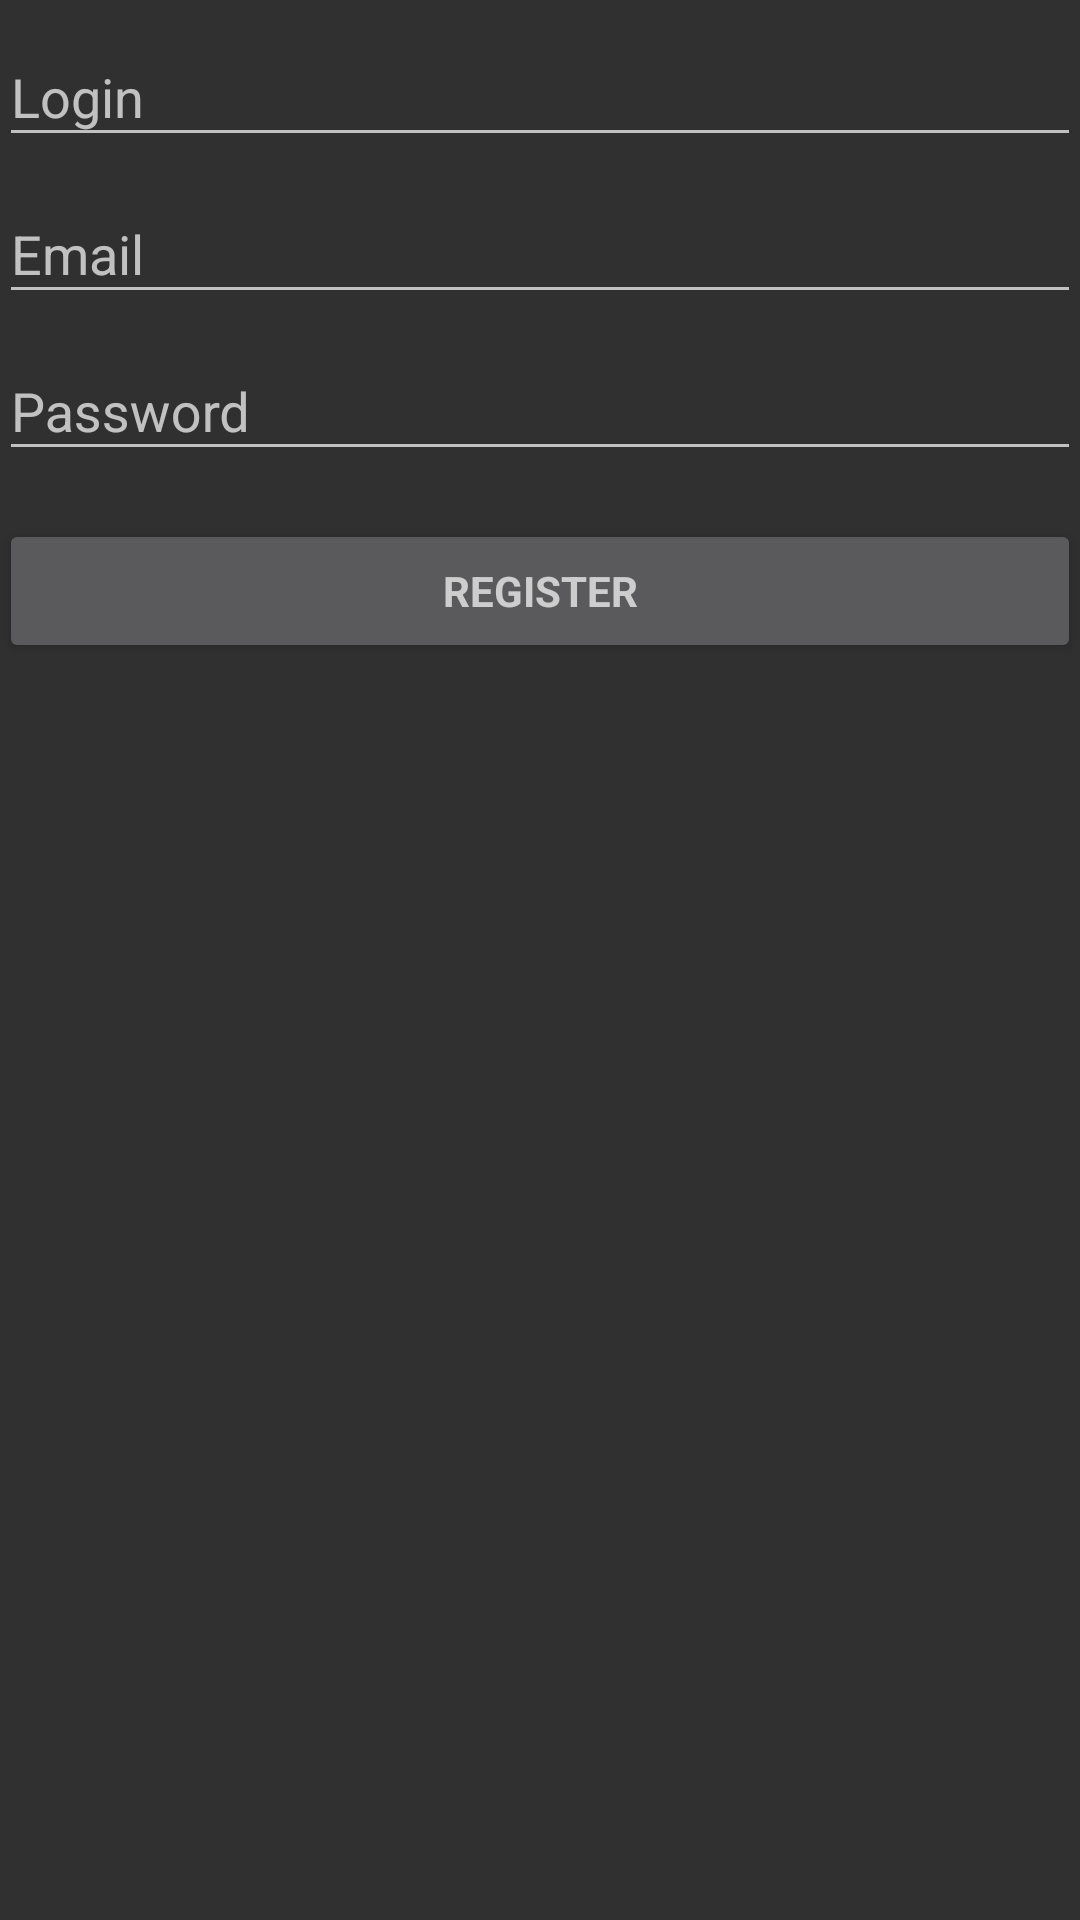

This screen was rendered from an Android layout file. Write that file and the resources it references.
<!-- AndroidManifest.xml: activity theme Theme.AppCompat -->
<!-- res/layout/activity_register.xml -->
<?xml version="1.0" encoding="utf-8"?>
<LinearLayout xmlns:android="http://schemas.android.com/apk/res/android"
    xmlns:tools="http://schemas.android.com/tools"
    android:layout_width="match_parent"
    android:layout_height="match_parent"
    android:gravity="center_horizontal"
    android:orientation="vertical"
    android:paddingBottom="@dimen/activity_vertical_margin"
    android:paddingLeft="@dimen/activity_horizontal_margin"
    android:paddingRight="@dimen/activity_horizontal_margin"
    android:paddingTop="@dimen/activity_vertical_margin"
    tools:context=".activity.RegisterActivity">

    
    <ProgressBar
        android:id="@+id/login_progress"
        style="?android:attr/progressBarStyleLarge"
        android:layout_width="wrap_content"
        android:layout_height="wrap_content"
        android:layout_marginBottom="8dp"
        android:visibility="gone" />

    <ScrollView
        android:id="@+id/login_form"
        android:layout_width="match_parent"
        android:layout_height="match_parent">

        <LinearLayout
            android:id="@+id/email_login_form"
            android:layout_width="match_parent"
            android:layout_height="wrap_content"
            android:orientation="vertical">

            <android.support.design.widget.TextInputLayout
                android:layout_width="match_parent"
                android:layout_height="wrap_content">

                <android.support.design.widget.TextInputEditText
                    android:id="@+id/login"
                    android:layout_width="match_parent"
                    android:layout_height="wrap_content"
                    android:hint="@string/login"
                    android:inputType="textEmailAddress"
                    android:maxLines="1"
                    android:singleLine="true" />

            </android.support.design.widget.TextInputLayout>

            <android.support.design.widget.TextInputLayout
                android:layout_width="match_parent"
                android:layout_height="wrap_content">

                <android.support.design.widget.TextInputEditText
                    android:id="@+id/email"
                    android:layout_width="match_parent"
                    android:layout_height="wrap_content"
                    android:hint="@string/prompt_email"
                    android:imeActionId="6"
                    android:imeActionLabel="@string/action_sign_in_short"
                    android:imeOptions="actionUnspecified"
                    android:inputType="textEmailAddress"
                    android:maxLines="1"
                    android:singleLine="true" />

            </android.support.design.widget.TextInputLayout>

            <android.support.design.widget.TextInputLayout
                android:layout_width="match_parent"
                android:layout_height="wrap_content">

                <android.support.design.widget.TextInputEditText
                    android:id="@+id/password"
                    android:layout_width="match_parent"
                    android:layout_height="wrap_content"
                    android:hint="@string/prompt_password"
                    android:imeActionId="6"
                    android:imeActionLabel="@string/action_sign_in_short"
                    android:imeOptions="actionUnspecified"
                    android:inputType="textPassword"
                    android:maxLines="1"
                    android:singleLine="true" />

            </android.support.design.widget.TextInputLayout>

            <Button
                android:id="@+id/register_button"
                style="?android:textAppearanceSmall"
                android:layout_width="match_parent"
                android:layout_height="wrap_content"
                android:layout_marginTop="16dp"
                android:text="@string/action_register"
                android:textStyle="bold" />

        </LinearLayout>
    </ScrollView>
</LinearLayout>
<!-- resources referenced by this layout -->
<resources>
  <string name="action_register">Register</string>
  <string name="action_sign_in_short">Sign in</string>
  <string name="login">Login</string>
  <string name="prompt_email">Email</string>
  <string name="prompt_password">Password</string>
</resources>
